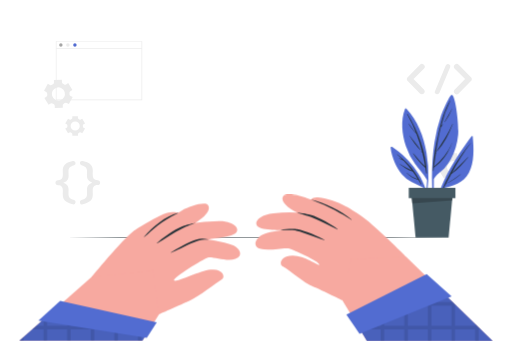
t = 0.00 s
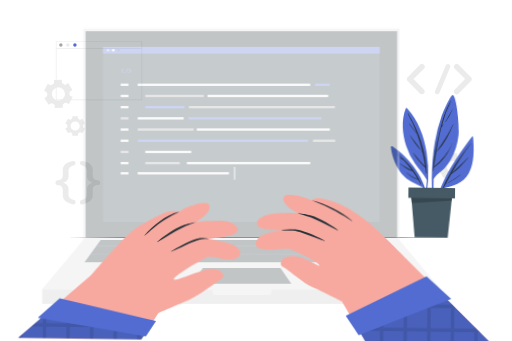
t = 0.28 s
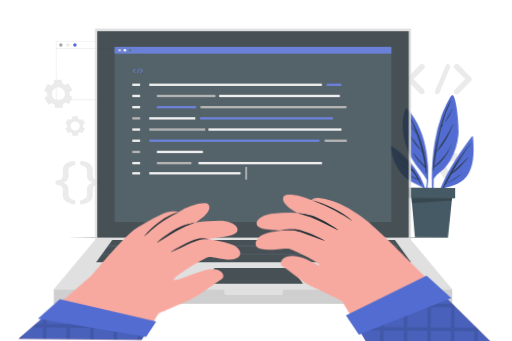
t = 0.56 s
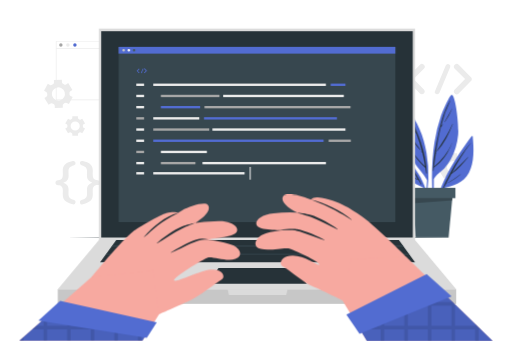
t = 0.75 s
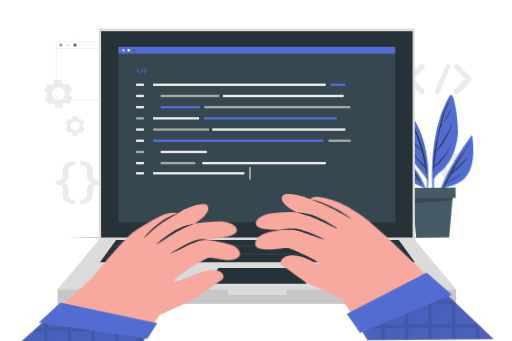
t = 0.94 s
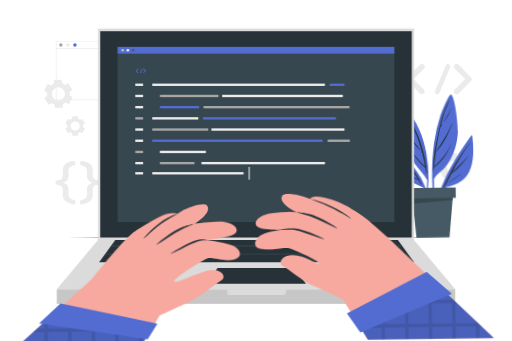
t = 1.22 s

The animated SVG that drew these frames (rendered in a browser with its animation timeline set to each time). Animation: 2 CSS @keyframes rules; one cycle of 1.50 s, repeats indefinitely.

<svg class="animated" id="freepik_stories-hand-coding" xmlns="http://www.w3.org/2000/svg" viewBox="0 0 750 500" version="1.1" xmlns:xlink="http://www.w3.org/1999/xlink" xmlns:svgjs="http://svgjs.com/svgjs"><style>svg#freepik_stories-hand-coding:not(.animated) .animable {opacity: 0;}svg#freepik_stories-hand-coding.animated #freepik--Plant--inject-77 {animation: 1.5s Infinite  linear wind;animation-delay: 0s;}svg#freepik_stories-hand-coding.animated #freepik--Device--inject-77 {animation: 1s 1 forwards cubic-bezier(.36,-0.01,.5,1.38) slideLeft;animation-delay: 0s;}svg#freepik_stories-hand-coding.animated #freepik--Character--inject-77 {animation: 1.5s Infinite  linear wind;animation-delay: 0s;}            @keyframes wind {                0% {                    transform: rotate( 0deg );                }                25% {                    transform: rotate( 1deg );                }                75% {                    transform: rotate( -1deg );                }            }                    @keyframes slideLeft {                0% {                    opacity: 0;                    transform: translateX(-30px);                }                100% {                    opacity: 1;                    transform: translateX(0);                }            }        </style><g id="freepik--background-complete--inject-77" class="animable" style="transform-origin: 377.81px 180.053px;"><path d="M208.14,147H81.5V60.39H208.14ZM82.5,146H207.14V61.39H82.5Z" style="fill: rgb(235, 235, 235); transform-origin: 144.82px 103.695px;" id="el6mwyzcc742s" class="animable"></path><path d="M91.4,66a2.52,2.52,0,1,1-2.52-2.52A2.52,2.52,0,0,1,91.4,66Z" style="fill: rgb(166, 166, 166); transform-origin: 88.88px 66px;" id="el9ta4f6mmcio" class="animable"></path><path d="M101.7,66a2.53,2.53,0,1,1-2.52-2.52A2.52,2.52,0,0,1,101.7,66Z" style="fill: rgb(235, 235, 235); transform-origin: 99.17px 66.01px;" id="elotkbiovsp2a" class="animable"></path><path d="M112,66a2.52,2.52,0,1,1-2.52-2.52A2.52,2.52,0,0,1,112,66Z" style="fill: rgb(82, 108, 209); transform-origin: 109.48px 66px;" id="elwni0vvy44mc" class="animable"></path><rect x="82" y="70.41" width="125.64" height="1" style="fill: rgb(235, 235, 235); transform-origin: 144.82px 70.91px;" id="elkdys0k3aii" class="animable"></rect><path d="M73.84,151.67a2.79,2.79,0,0,1,2.93,0q.36.23.75.42c.25.14.51.27.77.4a2.78,2.78,0,0,1,1.63,2.41l.11,3.6,11.71-.37-.11-3.59A2.79,2.79,0,0,1,93.1,152a15.21,15.21,0,0,0,1.49-.91,2.76,2.76,0,0,1,2.9-.19l3.16,1.7,5.54-10.33L103,140.6a2.76,2.76,0,0,1-1.45-2.52,17,17,0,0,0-.06-1.75,2.78,2.78,0,0,1,1.29-2.62l3-1.89-6.17-10-3.07,1.9a2.77,2.77,0,0,1-2.91,0q-.36-.22-.75-.42c-.25-.14-.51-.27-.77-.39a2.79,2.79,0,0,1-1.63-2.43l-.11-3.59-11.71.36.11,3.58a2.78,2.78,0,0,1-1.46,2.53c-.51.28-1,.59-1.49.92a2.78,2.78,0,0,1-2.91.19l-3.16-1.69-5.54,10.32,3.16,1.7a2.75,2.75,0,0,1,1.45,2.53A17.06,17.06,0,0,0,69,139.1a2.8,2.8,0,0,1-1.29,2.62l-3,1.89,6.17,9.95Zm2.94-18.49a9.59,9.59,0,1,1,3.93,13A9.61,9.61,0,0,1,76.78,133.18Z" style="fill: rgb(235, 235, 235); transform-origin: 85.2px 137.695px;" id="elii348fcqb5" class="animable"></path><path d="M653.36,259.52a2.77,2.77,0,0,1,2.92,0l.75.43.78.39a2.78,2.78,0,0,1,1.63,2.41l.11,3.6,11.71-.37-.11-3.59a2.77,2.77,0,0,1,1.47-2.52,17.37,17.37,0,0,0,1.48-.92,2.8,2.8,0,0,1,2.91-.19l3.16,1.7,5.54-10.33-3.16-1.69a2.77,2.77,0,0,1-1.45-2.53,16.86,16.86,0,0,0-.06-1.74,2.8,2.8,0,0,1,1.29-2.63l3-1.89-6.17-10-3.07,1.91a2.77,2.77,0,0,1-2.91,0l-.75-.42c-.25-.14-.51-.27-.77-.39a2.77,2.77,0,0,1-1.63-2.42l-.11-3.6-11.71.36.11,3.59a2.76,2.76,0,0,1-1.46,2.52,14.28,14.28,0,0,0-1.49.93,2.78,2.78,0,0,1-2.91.18l-3.16-1.69L643.81,241l3.16,1.69a2.79,2.79,0,0,1,1.45,2.53,17.06,17.06,0,0,0,.06,1.75,2.79,2.79,0,0,1-1.3,2.62l-3,1.89,6.17,10ZM656.3,241a9.59,9.59,0,1,1,3.92,13A9.59,9.59,0,0,1,656.3,241Z" style="fill: rgb(235, 235, 235); transform-origin: 664.76px 245.54px;" id="el0q9m0gen23bo" class="animable"></path><path d="M97.46,182.31a2,2,0,0,1,1,1.82c0,.2,0,.4,0,.6s0,.41,0,.61a1.93,1.93,0,0,1-1,1.8l-2.19,1.26,4.11,7.11,2.18-1.26a1.93,1.93,0,0,1,2,.08c.34.22.7.42,1.06.61a1.94,1.94,0,0,1,1.08,1.73v2.51H114v-2.51a1.94,1.94,0,0,1,1.08-1.73c.36-.19.71-.39,1-.61a1.94,1.94,0,0,1,2-.08l2.18,1.26,4.1-7.11-2.19-1.26a1.94,1.94,0,0,1-1-1.81c0-.2,0-.4,0-.6s0-.4,0-.6a1.94,1.94,0,0,1,1-1.81l2.18-1.26-4.1-7.11-2.17,1.26a2,2,0,0,1-2.05-.07,11.27,11.27,0,0,0-1.06-.62,1.93,1.93,0,0,1-1.08-1.73v-2.51h-8.21v2.51a1.93,1.93,0,0,1-1.08,1.73,10.13,10.13,0,0,0-1.06.62,2,2,0,0,1-2,.07L99.39,174l-4.11,7.11ZM109.85,178a6.73,6.73,0,1,1-6.72,6.73A6.74,6.74,0,0,1,109.85,178Z" style="fill: rgb(235, 235, 235); transform-origin: 109.815px 184.73px;" id="el4mwn3oih7st" class="animable"></path><path d="M91.66,285c0-1.13.15-4.14.15-5.42,0-5.49-2-8-7.07-8.12-2.4-.15-3.83-1.58-3.83-3.61s1.43-3.46,3.83-3.61c5.12-.23,7.07-2.64,7.07-8.2,0-1.28-.15-4.29-.15-5.42,0-7.29,3.09-12,14.75-14.51a3.25,3.25,0,0,1,2,6.16c-7.3,2.26-8.35,4.59-8.35,9.71,0,1.5.15,4,.15,5.56,0,5.87-2.86,8.73-7.83,10.31,5,1.65,7.83,4.44,7.83,10.3,0,1.58-.15,4.06-.15,5.57,0,5.11,1,7.45,8.35,9.7a3.25,3.25,0,0,1-2,6.17C94.75,297,91.66,292.34,91.66,285Z" style="fill: rgb(235, 235, 235); transform-origin: 95.6838px 267.857px;" id="ellg4s72kmqr" class="animable"></path><path d="M135.74,250.59c0,1.13-.15,4.14-.15,5.42,0,5.56,2,8,7.15,8.2,2.33.15,3.76,1.58,3.76,3.61s-1.43,3.46-3.76,3.61c-5.12.15-7.15,2.63-7.15,8.12,0,1.28.15,4.29.15,5.42,0,7.37-3.08,12-14.74,14.59a3.24,3.24,0,0,1-2-6.17c7.22-2.25,8.28-4.59,8.28-9.7,0-1.51-.15-4-.15-5.57,0-5.86,2.85-8.72,7.82-10.3-5-1.66-7.82-4.44-7.82-10.31,0-1.58.15-4.06.15-5.56,0-5.12-1.06-7.45-8.28-9.71a3.11,3.11,0,0,1-2.18-3.08,3.16,3.16,0,0,1,4.14-3.08C132.66,238.63,135.74,243.3,135.74,250.59Z" style="fill: rgb(235, 235, 235); transform-origin: 131.63px 267.82px;" id="elu9pexvmi7p" class="animable"></path><path d="M621.19,131.26a4,4,0,0,1-2.81,6.91,4.27,4.27,0,0,1-3-1.15l-18-18.26c-.2-.06-.26-.19-.32-.38a.84.84,0,0,0-.2-.13,2.11,2.11,0,0,1-.19-.51.34.34,0,0,1-.19-.26c-.06-.13-.06-.32-.13-.38s-.13-.26-.13-.32v-.45c0-.13-.06-.19-.06-.39s.06-.25.06-.32v-.44c0-.13.13-.2.13-.26s.07-.32.13-.51.06-.07.06-.13.2-.45.32-.58a.13.13,0,0,1,.13-.13,1.19,1.19,0,0,1,.39-.44l18-18.26a4.17,4.17,0,0,1,5.76,0,4,4,0,0,1,0,5.76L606,115.94Z" style="fill: rgb(235, 235, 235); transform-origin: 609.303px 115.943px;" id="elat5a897jt2f" class="animable"></path><path d="M637.53,133.31,653.22,96a3.55,3.55,0,0,1,4.68-1.86,3.45,3.45,0,0,1,1.79,4.55L644,136.06a3.54,3.54,0,0,1-3.27,2.11,3.1,3.1,0,0,1-1.28-.25A3.46,3.46,0,0,1,637.53,133.31Z" style="fill: rgb(235, 235, 235); transform-origin: 648.61px 116.008px;" id="elpv13y5t9q3" class="animable"></path><path d="M690.7,118.25a.06.06,0,0,1-.06.06,3.18,3.18,0,0,1-.45.45l-18,18.26a4.19,4.19,0,0,1-5.77,0,4.06,4.06,0,0,1,0-5.76l15.18-15.32-15.18-15.31a4.06,4.06,0,0,1,0-5.76,4.18,4.18,0,0,1,5.77,0l18,18.26a3.15,3.15,0,0,1,.45.44c.06,0,.06.13.06.13a5.27,5.27,0,0,1,.32.58c0,.06.07.06.07.13a2.52,2.52,0,0,0,.19.57c0,.07.06.07.06.2v.44c0,.07.07.26.07.32s-.07.26-.07.32v.52c0,.06-.06.06-.06.13a4.11,4.11,0,0,0-.19.57c0,.07-.07.07-.07.19S690.83,118,690.7,118.25Z" style="fill: rgb(235, 235, 235); transform-origin: 678.316px 115.943px;" id="elzk906mlpg4" class="animable"></path></g><g id="freepik--Floor--inject-77" class="animable animator-active" style="transform-origin: 375.02px 348.196px;"><path d="M59.52,348.2c202.12-.62,428.84-.62,631,0-202.12.61-428.84.61-631,0Z" style="fill: rgb(38, 50, 56); transform-origin: 375.02px 348.196px;" id="elbb4vqr07t" class="animable"></path></g><g id="freepik--Plant--inject-77" class="animable" style="transform-origin: 633.15px 243.675px;"><path d="M691,199.77c-23.36,31.64-47.72,68.35-53.65,108-.07.6.89.8,1,.2a235.06,235.06,0,0,1,10.33-31.76c15.36-4.23,30.43-7.7,38.5-22.94,8.22-15.67,7.18-36.1,5.61-53.17C692.74,199.21,691.5,199.16,691,199.77Z" style="fill: rgb(82, 108, 209); transform-origin: 665.61px 253.848px;" id="ela78js2cktlu" class="animable"></path><path d="M649,275.93c10.5-23.55,24-47.19,41.09-66.55.11-.13.29.05.19.18-11.21,13.79-19.73,28.81-28,44.09,7.73-7.85,16.21-14.88,23.54-23.21.14-.16.37.08.23.24-7.27,8.73-15.22,18.21-24.69,24.67q-3.82,7-7.71,14.1c.64-.36,1.29-.67,1.95-1,.11-.05.21.12.1.18-.72.36-1.44.75-2.19,1.06-1.23,2.23-2.44,4.46-3.71,6.68C649.44,276.86,648.75,276.43,649,275.93Z" style="fill: rgb(38, 50, 56); transform-origin: 669.628px 242.96px;" id="elp2zq29k4avn" class="animable"></path><path d="M656.78,267.71a137.12,137.12,0,0,0,17.93-12c.15-.12.37.09.22.22A94.19,94.19,0,0,1,657,268.15C656.75,268.3,656.49,267.88,656.78,267.71Z" style="fill: rgb(38, 50, 56); transform-origin: 665.816px 261.928px;" id="el1pqv8z1gw41" class="animable"></path><path d="M634.68,301.89c.05.48.86.48.85,0,.13-13.06,0-26.18.21-39.31,3.35-6.75,10.53-10.49,15.53-15.9a70.15,70.15,0,0,0,9.32-13c6.17-11,9.52-23.48,10.8-36,1.38-14-3.92-60.08-9.81-58.48-3.05.83-12.94,23.67-15.56,31.22a217,217,0,0,0-9.3,38.28C631.94,239.39,632.34,271,634.68,301.89Z" style="fill: rgb(82, 108, 209); transform-origin: 652.303px 220.705px;" id="elo1zu2el1aif" class="animable"></path><path d="M634.59,245.54l.06-.06c.71-16.53,4.44-33.22,7.92-49.25,3.76-17.27,8.15-33.54,17-48.94a.26.26,0,0,1,.45.26,181.49,181.49,0,0,0-13.69,37.56c.6-.93,1.32-1.81,1.94-2.69.24-.35.82,0,.58.33a24.77,24.77,0,0,1-2.78,3.92.23.23,0,0,1-.12.06c-3.06,12.34-5.25,25-7.13,37.57.14-.16.27-.34.41-.49a.13.13,0,0,1,.2.15c-.24.42-.5.83-.75,1.25-1,6.39-1.83,12.77-2.71,19.1,11.38-9.73,21.11-21.2,26.59-35.33a.06.06,0,0,1,.11,0c-5.37,14.65-13.84,27.68-26.88,36.58l-.72,5.1c-.05.35-.61.26-.61-.08,0-1.51.08-3,.14-4.53A.34.34,0,0,1,634.59,245.54Z" style="fill: rgb(38, 50, 56); transform-origin: 648.565px 199.025px;" id="el3c1q7rajcti" class="animable"></path><path d="M640,221.58c8.7-13,16.82-25.59,23.19-39.94.07-.16.35,0,.28.12-5.36,14.26-12.87,28.71-23,40.16C640.18,222.15,639.77,221.85,640,221.58Z" style="fill: rgb(38, 50, 56); transform-origin: 651.707px 201.787px;" id="el1ks8y3jt4wj" class="animable"></path><path d="M651.51,178.43c3.6-6.37,7.4-12.58,10.8-19.08.09-.18.34,0,.26.15a99,99,0,0,1-10.5,19.26C651.83,179.09,651.3,178.8,651.51,178.43Z" style="fill: rgb(38, 50, 56); transform-origin: 657.024px 169.089px;" id="elqlrmx7mdrfh" class="animable"></path><path d="M650.1,181.21a.06.06,0,0,1,0,.11A.06.06,0,0,1,650.1,181.21Z" style="fill: rgb(38, 50, 56); transform-origin: 650.1px 181.265px;" id="elan4qtzccs9" class="animable"></path><path d="M625.84,264.11a133.09,133.09,0,0,1-3.05,25.74c.13.93.26,1.86.4,2.82a122.69,122.69,0,0,0,4.6-28.69.88.88,0,0,0,0-.89v0A190.7,190.7,0,0,0,625,224.19c-4.05-24-12.89-47.05-29.63-65.05a1.2,1.2,0,0,0-1.85.38c-6.76,17.18-4.4,37.69,1.36,54.83a100.42,100.42,0,0,0,13.27,26C613.85,248.46,621.17,255.29,625.84,264.11Z" style="fill: rgb(82, 108, 209); transform-origin: 608.657px 225.763px;" id="elzb3wtqrh38g" class="animable"></path><path d="M597.3,167.18c15.87,25.76,26.91,56.29,28.26,86.72,0,.54-.88.68-1,.13-.37-2.74-.79-5.45-1.23-8.14h0c-6.56-6.29-13.3-12.93-18-20.78-.09-.14.11-.3.22-.18,5.71,6.53,11,13.22,17.49,19q-1.69-10.1-4.07-19.87c-.43-.49-.84-1-1.26-1.48-.27-.32.18-.79.47-.47l.38.42a231.14,231.14,0,0,0-8.29-26.34c-4-4.82-8.56-9-11.5-14.79a.12.12,0,0,1,.21-.12,121.6,121.6,0,0,0,7.34,9.74c1.07,1.23,2.24,2.38,3.35,3.57a204.42,204.42,0,0,0-13-27.08A.35.35,0,0,1,597.3,167.18Z" style="fill: rgb(38, 50, 56); transform-origin: 611.095px 210.685px;" id="elbic481uf4s" class="animable"></path><path d="M600.51,199c5.13,6.91,11,13.49,15.74,20.63.14.2-.16.41-.33.25-6.13-5.74-11.31-13.59-15.76-20.67C600,198.93,600.36,198.75,600.51,199Z" style="fill: rgb(38, 50, 56); transform-origin: 608.203px 209.409px;" id="elcw14vk5q77t" class="animable"></path><path d="M617,221.18l.22.22c.15.15-.09.38-.24.23l-.22-.22C616.58,221.26,616.82,221,617,221.18Z" style="fill: rgb(38, 50, 56); transform-origin: 616.982px 221.399px;" id="elce6aumy531l" class="animable"></path><path d="M572.44,216.69c1.27,13.25,8.24,29.08,16.74,39.29a41.76,41.76,0,0,0,13.58,10.6c5.88,2.91,12,6.26,18.13,8.65A118.94,118.94,0,0,1,627.3,298c.2-.66.39-1.35.59-2-3.91-33.54-25.61-62.22-53.38-80.63A1.35,1.35,0,0,0,572.44,216.69Z" style="fill: rgb(82, 108, 209); transform-origin: 600.159px 256.577px;" id="elog65i93qd8o" class="animable"></path><path d="M582,226.61c-.2-.18.07-.53.28-.37,14.72,10.9,28,26.8,35.39,43.61.2.46-.43.86-.69.4-1.29-2.26-2.61-4.46-4-6.62h0c-6.34-1.19-12.34-5.65-17-9.89-.13-.11.06-.3.18-.19a39.19,39.19,0,0,0,8,5.64c2.59,1.31,5.37,2.14,8.06,3.19-2.35-3.73-4.8-7.31-7.35-10.78-6.83-2.32-13.32-6.51-19-10.7-.18-.13,0-.43.18-.31a188.32,188.32,0,0,0,17.7,9.46,157.46,157.46,0,0,0-12.5-14.57c-2.15-1.14-4.34-2.28-6.43-3.5-.17-.1,0-.39.14-.32a22.74,22.74,0,0,1,4.93,2.42C587.38,231.55,584.79,229.05,582,226.61Z" style="fill: rgb(38, 50, 56); transform-origin: 599.819px 248.326px;" id="eljo59tdyidv" class="animable"></path><path d="M582.62,238.19a8,8,0,0,1,1.07.76c.1.09,0,.22-.14.18a9.33,9.33,0,0,1-1.11-.63C582.25,238.37,582.43,238.07,582.62,238.19Z" style="fill: rgb(38, 50, 56); transform-origin: 583.045px 238.65px;" id="elc7cbhjfg34o" class="animable"></path><polygon points="603.06 286.1 663.3 286.1 657.37 348.19 608.99 348.19 603.06 286.1" style="fill: rgb(69, 90, 100); transform-origin: 633.18px 317.145px;" id="el4ghhc6k4yzr" class="animable"></polygon><polygon points="604.2 298.02 603.06 286.1 663.3 286.1 662.57 293.79 604.2 298.02" style="fill: rgb(55, 71, 79); transform-origin: 633.18px 292.06px;" id="elza3219zkq7c" class="animable"></polygon><rect x="598.99" y="275.41" width="68.39" height="15.12" style="fill: rgb(69, 90, 100); transform-origin: 633.185px 282.97px;" id="eldoa23ce1d3k" class="animable"></rect></g><g id="freepik--Device--inject-77" class="animable" style="transform-origin: 375px 243.705px;"><rect x="143.25" y="41.93" width="463.51" height="310.05" style="fill: rgb(219, 219, 219); transform-origin: 375.005px 196.955px;" id="elzme2dxnq08" class="animable"></rect><rect x="146.62" y="45.71" width="456.77" height="302.49" style="fill: rgb(38, 50, 56); transform-origin: 375.005px 196.955px;" id="eleqx0nbm64rk" class="animable"></rect><rect x="82.88" y="424" width="584.24" height="21.48" style="fill: rgb(199, 199, 199); transform-origin: 375px 434.74px;" id="elx9qdurrkwp" class="animable"></rect><polygon points="82.88 424 143.25 351.98 606.75 351.98 667.12 424 82.88 424" style="fill: rgb(219, 219, 219); transform-origin: 375px 387.99px;" id="elh9kqdgqdmm" class="animable"></polygon><polygon points="606.73 384.63 145.02 384.63 168.69 351.98 583.06 351.98 606.73 384.63" style="fill: rgb(38, 50, 56); transform-origin: 375.875px 368.305px;" id="elsi0w8q2k85" class="animable"></polygon><polygon points="598.46 373.22 153.29 373.22 154.25 371.89 597.5 371.89 598.46 373.22" style="fill: rgb(55, 71, 79); transform-origin: 375.875px 372.555px;" id="elwqnsjup3txd" class="animable"></polygon><polygon points="589.81 361.3 161.94 361.3 162.9 359.96 588.85 359.96 589.81 361.3" style="fill: rgb(55, 71, 79); transform-origin: 375.875px 360.63px;" id="elceto8bmge37" class="animable"></polygon><polygon points="303.53 415.9 318.49 392.92 432.22 392.92 448.23 415.9 303.53 415.9" style="fill: rgb(38, 50, 56); transform-origin: 375.88px 404.41px;" id="elpzbbzdkrt3" class="animable"></polygon><polygon points="417.85 432.63 333.9 432.63 331.82 424 419.94 424 417.85 432.63" style="fill: rgb(219, 219, 219); transform-origin: 375.88px 428.315px;" id="elnfv1yatennk" class="animable"></polygon><rect x="172.09" y="68.69" width="405.83" height="256.96" style="fill: rgb(55, 71, 79); transform-origin: 375.005px 197.17px;" id="eloub3z0vplyj" class="animable"></rect><rect x="172.09" y="68.69" width="405.83" height="9.89" style="fill: rgb(82, 108, 209); transform-origin: 375.005px 73.635px;" id="el8t874ruv8r4" class="animable"></rect><path d="M181.39,73.63a1.87,1.87,0,1,1-1.87-1.87A1.86,1.86,0,0,1,181.39,73.63Z" style="fill: rgb(199, 199, 199); transform-origin: 179.52px 73.63px;" id="ell35dai2ebj8" class="animable"></path><path d="M189,73.63a1.87,1.87,0,1,1-1.87-1.87A1.86,1.86,0,0,1,189,73.63Z" style="fill: rgb(255, 255, 255); transform-origin: 187.13px 73.63px;" id="elzua6pk7p1rb" class="animable"></path><path d="M196.67,73.63a1.87,1.87,0,1,1-1.87-1.87A1.86,1.86,0,0,1,196.67,73.63Z" style="fill: rgb(69, 90, 100); transform-origin: 194.8px 73.63px;" id="elx9kkmoqmyx" class="animable"></path><rect x="198.02" y="122.51" width="11.42" height="3.47" style="fill: rgb(235, 235, 235); transform-origin: 203.73px 124.245px;" id="elt4wszv8s6x" class="animable"></rect><rect x="222.91" y="122.51" width="253.1" height="3.47" style="fill: rgb(235, 235, 235); transform-origin: 349.46px 124.245px;" id="elzs9xa5zyofn" class="animable"></rect><rect x="483.03" y="122.51" width="21.69" height="3.47" style="fill: rgb(82, 108, 209); transform-origin: 493.875px 124.245px;" id="elk11uxiknwho" class="animable"></rect><rect x="198.02" y="138.92" width="11.42" height="3.47" style="fill: rgb(235, 235, 235); transform-origin: 203.73px 140.655px;" id="el6fphyuewjys" class="animable"></rect><rect x="234.04" y="138.92" width="85.95" height="3.47" style="fill: rgb(166, 166, 166); transform-origin: 277.015px 140.655px;" id="el3wu27fvmqth" class="animable"></rect><rect x="480.07" y="204.58" width="32.51" height="3.47" style="fill: rgb(166, 166, 166); transform-origin: 496.325px 206.315px;" id="elicsu1w6p74j" class="animable"></rect><rect x="222.91" y="188.16" width="82.1" height="3.47" style="fill: rgb(166, 166, 166); transform-origin: 263.96px 189.895px;" id="elvjh4uoakdx" class="animable"></rect><rect x="234.04" y="155.34" width="57.6" height="3.47" style="fill: rgb(82, 108, 209); transform-origin: 262.84px 157.075px;" id="elgl8qtpa88tg" class="animable"></rect><rect x="298.03" y="155.34" width="214.1" height="3.47" style="fill: rgb(166, 166, 166); transform-origin: 405.08px 157.075px;" id="elvlezoo9dil" class="animable"></rect><rect x="222.91" y="204.58" width="249.73" height="3.47" style="fill: rgb(82, 108, 209); transform-origin: 347.775px 206.315px;" id="elazkrspom4ma" class="animable"></rect><rect x="325.39" y="138.92" width="176.91" height="3.47" style="fill: rgb(235, 235, 235); transform-origin: 413.845px 140.655px;" id="elsuhj2akhoan" class="animable"></rect><rect x="198.02" y="155.34" width="11.42" height="3.47" style="fill: rgb(235, 235, 235); transform-origin: 203.73px 157.075px;" id="elktk1gsbzvgh" class="animable"></rect><rect x="198.02" y="171.75" width="11.42" height="3.47" style="fill: rgb(166, 166, 166); transform-origin: 203.73px 173.485px;" id="el2woj2qvxtlr" class="animable"></rect><rect x="222.91" y="171.75" width="67.48" height="3.47" style="fill: rgb(235, 235, 235); transform-origin: 256.65px 173.485px;" id="eljxrvlnrwrtc" class="animable"></rect><rect x="234.04" y="220.99" width="67.48" height="3.47" style="fill: rgb(235, 235, 235); transform-origin: 267.78px 222.725px;" id="el00hku0fs3cxhf" class="animable"></rect><rect x="295.06" y="237.41" width="181.03" height="3.47" style="fill: rgb(235, 235, 235); transform-origin: 385.575px 239.145px;" id="elm5wgj0knp9" class="animable"></rect><rect x="234.04" y="237.41" width="50.72" height="3.47" style="fill: rgb(166, 166, 166); transform-origin: 259.4px 239.145px;" id="elj9yver36z8" class="animable"></rect><rect x="309.65" y="188.16" width="195.06" height="3.47" style="fill: rgb(235, 235, 235); transform-origin: 407.18px 189.895px;" id="eleysx2zv8p46" class="animable"></rect><rect x="297.25" y="171.75" width="194.98" height="3.47" style="fill: rgb(82, 108, 209); transform-origin: 394.74px 173.485px;" id="elxrwmqn4ryl8" class="animable"></rect><rect x="198.02" y="188.16" width="11.42" height="3.47" style="fill: rgb(235, 235, 235); transform-origin: 203.73px 189.895px;" id="el6iavtru97wm" class="animable"></rect><rect x="198.02" y="204.58" width="11.42" height="3.47" style="fill: rgb(235, 235, 235); transform-origin: 203.73px 206.315px;" id="el74wjibfws4r" class="animable"></rect><rect x="198.02" y="220.99" width="11.42" height="3.47" style="fill: rgb(166, 166, 166); transform-origin: 203.73px 222.725px;" id="elbcfhh1s5e3" class="animable"></rect><rect x="198.02" y="237.41" width="11.42" height="3.47" style="fill: rgb(235, 235, 235); transform-origin: 203.73px 239.145px;" id="elhp788m7i0bd" class="animable"></rect><rect x="198.02" y="252.31" width="11.42" height="3.47" style="fill: rgb(235, 235, 235); transform-origin: 203.73px 254.045px;" id="elp8bbfkfqy4o" class="animable"></rect><rect x="222.91" y="252.31" width="133.88" height="3.47" style="fill: rgb(235, 235, 235); transform-origin: 289.85px 254.045px;" id="el0y7hk4zvinn" class="animable"></rect><path d="M202.54,106.11a.63.63,0,0,1-.44,1.08.67.67,0,0,1-.46-.18l-2.83-2.86s0,0-.05-.06a.07.07,0,0,0,0,0,.26.26,0,0,1,0-.08.05.05,0,0,1,0,0s0,0,0-.06,0,0,0,0v-.07s0,0,0-.06,0,0,0,0v-.07s0,0,0,0,0-.05,0-.08,0,0,0,0a.73.73,0,0,1,0-.09,0,0,0,0,1,0,0,.19.19,0,0,1,.06-.07l2.83-2.86a.65.65,0,0,1,.9,0,.63.63,0,0,1,0,.9l-2.38,2.4Z" style="fill: rgb(82, 108, 209); transform-origin: 200.748px 103.83px;" id="elthn2wqc3fu8" class="animable"></path><path d="M205.1,106.43l2.46-5.86a.55.55,0,0,1,.73-.29.54.54,0,0,1,.29.71l-2.47,5.87a.55.55,0,0,1-.51.33.48.48,0,0,1-.2,0A.54.54,0,0,1,205.1,106.43Z" style="fill: rgb(82, 108, 209); transform-origin: 206.831px 103.717px;" id="elq3o1fbplh3q" class="animable"></path><path d="M213.44,104.06h0l-.07.08L210.53,107a.65.65,0,0,1-.9,0,.63.63,0,0,1,0-.9L212,103.7l-2.38-2.4a.63.63,0,0,1,0-.9.65.65,0,0,1,.9,0l2.83,2.86.07.07s0,0,0,0a.9.9,0,0,1,.05.09s0,0,0,0a.47.47,0,0,0,0,.09s0,0,0,0v.07s0,0,0,0,0,0,0,0v.08s0,0,0,0a.92.92,0,0,0,0,.09s0,0,0,0Z" style="fill: rgb(82, 108, 209); transform-origin: 211.45px 103.7px;" id="elmuw1stb471" class="animable"></path><rect x="364.23" y="244.68" width="1.56" height="18.73" style="fill: rgb(235, 235, 235); transform-origin: 365.01px 254.045px;" id="elileb79g72b" class="animable"></rect></g><g id="freepik--Character--inject-77" class="animable" style="transform-origin: 375px 392.578px;"><path d="M232.79,460.85s39.37-17.5,45.85-20.46c13-5.93,36.28-24.2,46.24-30.63,5.82-3.76,1.17-16.47-16.53-14.31s-50.7,19.4-53.54,15.69,43-31.25,49.43-33.47,27.66,6.42,40.49,2,6.14-15.82-4.08-20.11c-13.54-5.69-39.33-9.32-48.82-9.32s-38.69,21.24-38.69,21.24,39.38-15.49,44.25-18.36,28.31-3.32,43.13-8.63,5.14-20.49-19.64-20.27A249.09,249.09,0,0,0,277.42,328c-7,1.06-49.28,29.06-49.28,29.06s8.19-1.77,11.51-2.88,36.3-21.89,40.88-24.31c17.29-9.15,29.52-21.39,24-29.11-4-5.61-27.08,1.56-38.32,8-14.94,8.55-57.29,39.9-57.29,39.9L262,312.83s-4.29-3.56-18.55-.42c-8.43,1.86-43,22.52-48.49,26.71-16.6,12.65-61.24,67.09-61.24,67.09l36.51,46.85Z" style="fill: rgb(247, 169, 160); transform-origin: 242.751px 379.794px;" id="elu27hon3u8b" class="animable"></path><path d="M211.4,347.41c12.52-10.46,22.73-22.25,49.38-35,.09,0,0-.27-.1-.25-19,4.86-36.93,20.31-49.69,34.69C210.57,347.38,210.9,347.82,211.4,347.41Z" style="fill: rgb(38, 50, 56); transform-origin: 235.808px 329.865px;" id="el4y9o9q3e8nx" class="animable"></path><path d="M230.07,356.81c11.09-6.62,23.92-15.51,37.17-22,6.5-3.19,9.3-3.84,18.61-7.91.09,0,0-.24-.08-.22-8.43,2.14-9.82,1.89-18.87,5.31-11.78,4.45-31.11,18.77-37.21,24.39C229.21,356.82,229.48,357.15,230.07,356.81Z" style="fill: rgb(38, 50, 56); transform-origin: 257.665px 341.815px;" id="el7c2myehqhkb" class="animable"></path><path d="M250.56,370.55c12-4.84,26.57-13.53,38.95-17.53,3.1-1,7.84-1.64,14.93-1.64.38,0,.85-.42-.05-.58-6-1.1-11.95-1-15.65,0-12.14,3.39-31.6,14.64-38.48,19.26C249.72,370.44,249.93,370.81,250.56,370.55Z" style="fill: rgb(38, 50, 56); transform-origin: 277.429px 360.325px;" id="elo60av30di3r" class="animable"></path><polygon points="232.79 460.86 208.32 499.92 27.72 499.92 133.68 406.21 224.18 396.22 232.79 460.86" style="fill: rgb(247, 169, 160); transform-origin: 130.255px 448.07px;" id="el5uep3okk5b5" class="animable"></polygon><polygon points="208.32 499.92 214.79 489.58 79.66 453.98 27.72 499.92 208.32 499.92" style="fill: rgb(82, 108, 209); transform-origin: 121.255px 476.95px;" id="el8o2nbegvjy6" class="animable"></polygon><g id="eld309qpw2e9o"><polygon points="208.32 499.92 214.79 489.58 79.66 453.98 27.72 499.92 208.32 499.92" style="opacity: 0.1; transform-origin: 121.255px 476.95px;" class="animable"></polygon></g><g id="ellum4m3dnap8"><polygon points="28.89 498.88 33.97 494.38 33.97 499.91 28.89 499.91 28.89 498.88" style="opacity: 0.1; transform-origin: 31.43px 497.145px;" class="animable"></polygon></g><g id="elb3cm8y8ibwv"><polygon points="207.01 487.53 207.01 499.91 201.93 499.91 201.93 486.19 207.01 487.53" style="opacity: 0.1; transform-origin: 204.47px 493.05px;" class="animable"></polygon></g><g id="eltk6iy78obf9"><polygon points="172.4 478.41 188.94 482.77 172.4 482.77 172.4 499.91 167.32 499.91 167.32 482.77 137.79 482.77 137.79 499.91 132.71 499.91 132.71 482.77 103.18 482.77 103.18 499.91 98.1 499.91 98.1 482.77 68.58 482.77 68.58 499.91 63.5 499.91 63.5 482.77 47.1 482.77 52.85 477.69 63.5 477.69 63.5 468.27 68.58 463.78 68.58 477.69 98.1 477.69 98.1 458.84 103.18 460.18 103.18 477.69 132.71 477.69 132.71 467.96 137.79 469.29 137.79 477.69 167.32 477.69 167.32 477.07 169.66 477.69 172.4 477.69 172.4 478.41" style="opacity: 0.1; transform-origin: 118.02px 479.375px;" class="animable"></polygon></g><polygon points="55.91 470.07 214.79 495.34 229.45 472.73 87.81 441.33 55.91 470.07" style="fill: rgb(82, 108, 209); transform-origin: 142.68px 468.335px;" id="el3vm36kwe1m" class="animable"></polygon><path d="M501.44,440.23s-35.88-17.8-42.61-20.12c-13.48-4.66-34.16-24.14-44.7-29.58-6.15-3.18-2.74-16.28,15.09-15.83s37.61,15.2,38.49,13.72c2.41-4-38.79-22.53-45.39-24.12s-27.22,3.82-40.42.65-7.63-15.15,2.13-20.41c12.93-7,38.56-7.82,48-8.74s40.55,17.43,40.55,17.43-40.68-11.63-45.81-14-28.5-.58-43.76-4.44-7.08-19.9,17.6-22.06a249.35,249.35,0,0,1,43.63-.38c7.11.38,51.84,24.19,51.84,24.19s-8.32-1-11.73-1.76-38.24-18.3-43-20.27C423.24,307,409.9,296,414.68,287.81c3.48-6,27.1-1.05,38.9,4.27,15.7,7.08,60.86,34.21,60.86,34.21l-60.15-31.9s2.77-5.71,11.36-4.88c30.69,3,55.91,22.26,61.78,25.91,17.74,11,67.41,60.9,67.41,60.9L563.78,424Z" style="fill: rgb(247, 169, 160); transform-origin: 484.48px 362.648px;" id="elwgbeecny25" class="animable"></path><path d="M515,322.39c-13.89-8.24-31.7-19.19-59.42-29.52-.09,0-.06-.2,0-.18,18.93,4.21,44.78,16.38,59.66,29.33C515.77,322.41,515.57,322.71,515,322.39Z" style="fill: rgb(38, 50, 56); transform-origin: 485.536px 307.607px;" id="elnrn16ftun6" class="animable"></path><path d="M494.14,336.4c-11.67-5.51-25.3-13.13-39.11-18.32-6.78-2.55-9.62-2.93-19.28-6.09-.1,0-.05-.24.06-.22,8.6,1.32,9.95.93,19.29,3.47,12.15,3.3,32.77,15.69,39.38,20.7C495,336.33,494.76,336.69,494.14,336.4Z" style="fill: rgb(38, 50, 56); transform-origin: 465.23px 324.137px;" id="elwgm6j4tn8as" class="animable"></path><path d="M475.06,352.06c-12.38-3.68-27.74-10.93-40.45-13.71-3.18-.7-15.75-1.19-22.81-.51-.38,0-.88-.33,0-.58,5.9-1.68,19.6-1.86,23.38-1.19,12.4,2.21,32.86,11.54,40.15,15.48C475.9,351.86,475.72,352.25,475.06,352.06Z" style="fill: rgb(38, 50, 56); transform-origin: 443.491px 343.908px;" id="elkj3pqp8nr5q" class="animable"></path><polygon points="722.28 500.08 594.84 376.32 514.69 379.82 501.44 440.23 537.67 500.08 722.28 500.08" style="fill: rgb(247, 169, 160); transform-origin: 611.86px 438.2px;" id="elpccqysg2c2g" class="animable"></polygon><polygon points="537.67 500.08 516.05 464.37 627.33 407.87 722.28 500.08 537.67 500.08" style="fill: rgb(82, 108, 209); transform-origin: 619.165px 453.975px;" id="eluydz4m2lpzp" class="animable"></polygon><g id="eluk6dhy5jj2"><polygon points="537.67 500.08 516.05 464.37 627.33 407.87 722.28 500.08 537.67 500.08" style="opacity: 0.1; transform-origin: 619.165px 453.975px;" class="animable"></polygon></g><g id="elpm02uuneez"><path d="M633.18,413.55h-17l10-5.08H628l4.16,4Zm30.4,29.53H557.81v.09l-9.83,5H668.81l-2.1-2Zm35.64,34.61H524.11l3.08,5.08H704.45l-3.13-3Zm0,0-3-2.89v25.29h5.08V479.73Zm-35.64-34.61-2-1.9v58.91h5.08v-54ZM628,408.47l-.62-.6L627,408v92.06h5.09V412.51Zm-35.53,17.12v74.5h5.08V423ZM558,443.08h-.17v57h5.08v-59.5ZM523.2,460.74v15.44l.91,1.51,3.08,5.08,1.09,1.81V458.16Z" style="opacity: 0.1; transform-origin: 613.825px 453.98px;" class="animable"></path></g><polygon points="507.5 461.2 526.79 489.58 661.8 434.74 625.22 402.01 507.5 461.2" style="fill: rgb(82, 108, 209); transform-origin: 584.65px 445.795px;" id="elkutfzq7y8l" class="animable"></polygon></g><defs>     <filter id="active" height="200%">         <feMorphology in="SourceAlpha" result="DILATED" operator="dilate" radius="2"></feMorphology>                <feFlood flood-color="#32DFEC" flood-opacity="1" result="PINK"></feFlood>        <feComposite in="PINK" in2="DILATED" operator="in" result="OUTLINE"></feComposite>        <feMerge>            <feMergeNode in="OUTLINE"></feMergeNode>            <feMergeNode in="SourceGraphic"></feMergeNode>        </feMerge>    </filter>    <filter id="hover" height="200%">        <feMorphology in="SourceAlpha" result="DILATED" operator="dilate" radius="2"></feMorphology>                <feFlood flood-color="#ff0000" flood-opacity="0.5" result="PINK"></feFlood>        <feComposite in="PINK" in2="DILATED" operator="in" result="OUTLINE"></feComposite>        <feMerge>            <feMergeNode in="OUTLINE"></feMergeNode>            <feMergeNode in="SourceGraphic"></feMergeNode>        </feMerge>            <feColorMatrix type="matrix" values="0   0   0   0   0                0   1   0   0   0                0   0   0   0   0                0   0   0   1   0 "></feColorMatrix>    </filter></defs></svg>